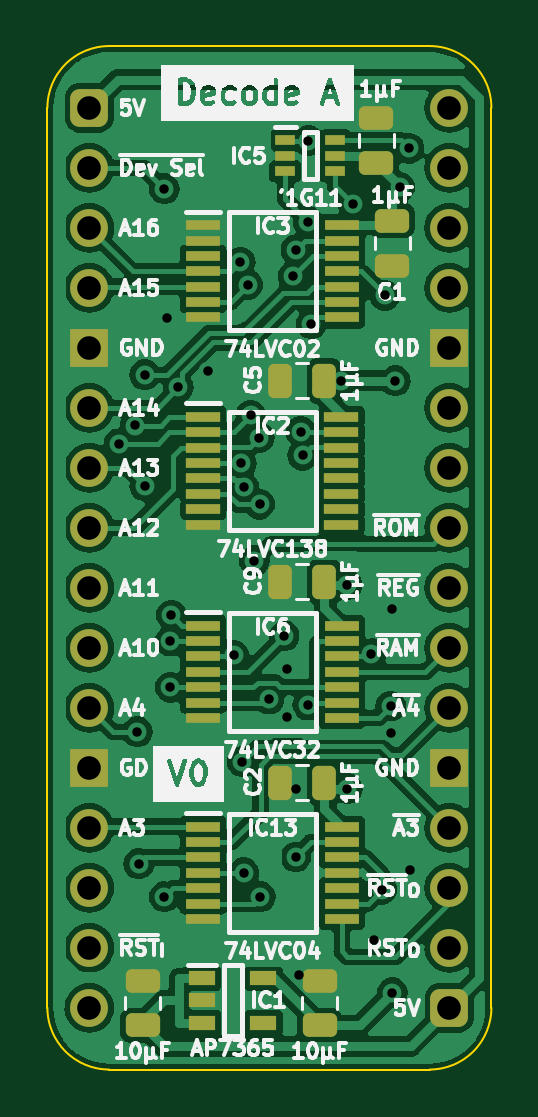
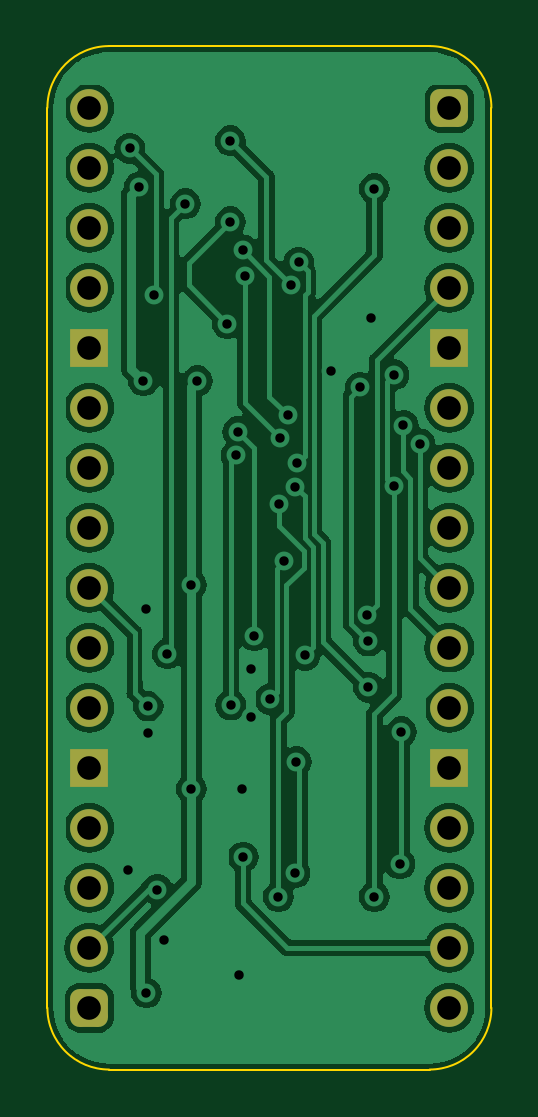
Circuit board: 9 layer files. Board 18.8 x 43.3 mm.
- bottom_copper: Device Decode stage A-B_Cu.gbr (87218 bytes)
- bottom_mask: Device Decode stage A-B_Mask.gbr (2036 bytes)
- bottom_silk: Device Decode stage A-B_Silkscreen.gbr (465 bytes)
- outline: Device Decode stage A-Edge_Cuts.gbr (1008 bytes)
- top_copper: Device Decode stage A-F_Cu.gbr (135359 bytes)
- top_mask: Device Decode stage A-F_Mask.gbr (4735 bytes)
- top_silk: Device Decode stage A-F_Silkscreen.gbr (88658 bytes)
- drill: Device Decode stage A-NPTH.drl (268 bytes)
- drill: Device Decode stage A-PTH.drl (1524 bytes)

=== bottom_copper: Device Decode stage A-B_Cu.gbr (87218 bytes, source omitted) ===
=== bottom_mask: Device Decode stage A-B_Mask.gbr (2036 bytes, source withheld) ===
=== bottom_silk: Device Decode stage A-B_Silkscreen.gbr ===
%TF.GenerationSoftware,KiCad,Pcbnew,7.0.5*%
%TF.CreationDate,2024-01-10T18:41:48+02:00*%
%TF.ProjectId,Device Decode stage A,44657669-6365-4204-9465-636f64652073,rev?*%
%TF.SameCoordinates,Original*%
%TF.FileFunction,Legend,Bot*%
%TF.FilePolarity,Positive*%
%FSLAX46Y46*%
G04 Gerber Fmt 4.6, Leading zero omitted, Abs format (unit mm)*
G04 Created by KiCad (PCBNEW 7.0.5) date 2024-01-10 18:41:48*
%MOMM*%
%LPD*%
G01*
G04 APERTURE LIST*
G04 APERTURE END LIST*
M02*

=== outline: Device Decode stage A-Edge_Cuts.gbr ===
%TF.GenerationSoftware,KiCad,Pcbnew,7.0.5*%
%TF.CreationDate,2024-01-10T18:41:48+02:00*%
%TF.ProjectId,Device Decode stage A,44657669-6365-4204-9465-636f64652073,rev?*%
%TF.SameCoordinates,Original*%
%TF.FileFunction,Profile,NP*%
%FSLAX46Y46*%
G04 Gerber Fmt 4.6, Leading zero omitted, Abs format (unit mm)*
G04 Created by KiCad (PCBNEW 7.0.5) date 2024-01-10 18:41:48*
%MOMM*%
%LPD*%
G01*
G04 APERTURE LIST*
%TA.AperFunction,Profile*%
%ADD10C,0.100000*%
%TD*%
G04 APERTURE END LIST*
D10*
%TO.C,J1*%
X87122000Y-96520000D02*
X87122000Y-58420000D01*
X89735732Y-55806268D02*
X103304267Y-55806267D01*
X103304268Y-99133732D02*
X89735733Y-99133733D01*
X105918000Y-96520000D02*
X105917999Y-58419999D01*
X89735732Y-55806268D02*
G75*
G03*
X87122000Y-58420000I-1J-2613731D01*
G01*
X87122000Y-96520000D02*
G75*
G03*
X89735733Y-99133733I2613727J-6D01*
G01*
X105917993Y-58419999D02*
G75*
G03*
X103304267Y-55806267I-2613733J-1D01*
G01*
X103304268Y-99133730D02*
G75*
G03*
X105918000Y-96520000I2J2613730D01*
G01*
%TD*%
M02*

=== top_copper: Device Decode stage A-F_Cu.gbr (135359 bytes, source omitted) ===
=== top_mask: Device Decode stage A-F_Mask.gbr ===
%TF.GenerationSoftware,KiCad,Pcbnew,7.0.5*%
%TF.CreationDate,2024-01-10T18:41:48+02:00*%
%TF.ProjectId,Device Decode stage A,44657669-6365-4204-9465-636f64652073,rev?*%
%TF.SameCoordinates,Original*%
%TF.FileFunction,Soldermask,Top*%
%TF.FilePolarity,Negative*%
%FSLAX46Y46*%
G04 Gerber Fmt 4.6, Leading zero omitted, Abs format (unit mm)*
G04 Created by KiCad (PCBNEW 7.0.5) date 2024-01-10 18:41:48*
%MOMM*%
%LPD*%
G01*
G04 APERTURE LIST*
G04 Aperture macros list*
%AMRoundRect*
0 Rectangle with rounded corners*
0 $1 Rounding radius*
0 $2 $3 $4 $5 $6 $7 $8 $9 X,Y pos of 4 corners*
0 Add a 4 corners polygon primitive as box body*
4,1,4,$2,$3,$4,$5,$6,$7,$8,$9,$2,$3,0*
0 Add four circle primitives for the rounded corners*
1,1,$1+$1,$2,$3*
1,1,$1+$1,$4,$5*
1,1,$1+$1,$6,$7*
1,1,$1+$1,$8,$9*
0 Add four rect primitives between the rounded corners*
20,1,$1+$1,$2,$3,$4,$5,0*
20,1,$1+$1,$4,$5,$6,$7,0*
20,1,$1+$1,$6,$7,$8,$9,0*
20,1,$1+$1,$8,$9,$2,$3,0*%
G04 Aperture macros list end*
%ADD10R,1.475000X0.450000*%
%ADD11R,1.450000X0.450000*%
%ADD12R,1.150000X0.600000*%
%ADD13RoundRect,0.250000X0.475000X-0.250000X0.475000X0.250000X-0.475000X0.250000X-0.475000X-0.250000X0*%
%ADD14RoundRect,0.400000X-0.400000X-0.400000X0.400000X-0.400000X0.400000X0.400000X-0.400000X0.400000X0*%
%ADD15O,1.600000X1.600000*%
%ADD16R,1.600000X1.600000*%
%ADD17RoundRect,0.250000X0.250000X0.475000X-0.250000X0.475000X-0.250000X-0.475000X0.250000X-0.475000X0*%
%ADD18RoundRect,0.250000X-0.475000X0.250000X-0.475000X-0.250000X0.475000X-0.250000X0.475000X0.250000X0*%
%ADD19R,0.875000X0.450000*%
G04 APERTURE END LIST*
D10*
%TO.C,IC13*%
X93709000Y-88855000D03*
X93709000Y-89505000D03*
X93709000Y-90155000D03*
X93709000Y-90805000D03*
X93709000Y-91455000D03*
X93709000Y-92105000D03*
X93709000Y-92755000D03*
X99585000Y-92755000D03*
X99585000Y-92105000D03*
X99585000Y-91455000D03*
X99585000Y-90805000D03*
X99585000Y-90155000D03*
X99585000Y-89505000D03*
X99585000Y-88855000D03*
%TD*%
%TO.C,IC6*%
X93709000Y-80346000D03*
X93709000Y-80996000D03*
X93709000Y-81646000D03*
X93709000Y-82296000D03*
X93709000Y-82946000D03*
X93709000Y-83596000D03*
X93709000Y-84246000D03*
X99585000Y-84246000D03*
X99585000Y-83596000D03*
X99585000Y-82946000D03*
X99585000Y-82296000D03*
X99585000Y-81646000D03*
X99585000Y-80996000D03*
X99585000Y-80346000D03*
%TD*%
%TO.C,IC3*%
X93709000Y-63389842D03*
X93709000Y-64039842D03*
X93709000Y-64689842D03*
X93709000Y-65339842D03*
X93709000Y-65989842D03*
X93709000Y-66639842D03*
X93709000Y-67289842D03*
X99585000Y-67289842D03*
X99585000Y-66639842D03*
X99585000Y-65989842D03*
X99585000Y-65339842D03*
X99585000Y-64689842D03*
X99585000Y-64039842D03*
X99585000Y-63389842D03*
%TD*%
D11*
%TO.C,IC2*%
X93722000Y-71512000D03*
X93722000Y-72162000D03*
X93722000Y-72812000D03*
X93722000Y-73462000D03*
X93722000Y-74112000D03*
X93722000Y-74762000D03*
X93722000Y-75412000D03*
X93722000Y-76062000D03*
X99572000Y-76062000D03*
X99572000Y-75412000D03*
X99572000Y-74762000D03*
X99572000Y-74112000D03*
X99572000Y-73462000D03*
X99572000Y-72812000D03*
X99572000Y-72162000D03*
X99572000Y-71512000D03*
%TD*%
D12*
%TO.C,IC1*%
X93666000Y-95255012D03*
X93666000Y-96205012D03*
X93666000Y-97155012D03*
X96266000Y-97155012D03*
X96266000Y-95255012D03*
%TD*%
D13*
%TO.C,C10*%
X91156000Y-97266012D03*
X91156000Y-95366012D03*
%TD*%
D14*
%TO.C,J1*%
X88900000Y-58420000D03*
D15*
X88900000Y-60960000D03*
X88900000Y-63500000D03*
X88900000Y-66040000D03*
D16*
X88900000Y-68580000D03*
D15*
X88900000Y-71120000D03*
X88900000Y-73660000D03*
X88900000Y-76200000D03*
X88900000Y-78740000D03*
X88900000Y-81280000D03*
X88900000Y-83820000D03*
D16*
X88900000Y-86360000D03*
D15*
X88900000Y-88900000D03*
X88900000Y-91440000D03*
X88900000Y-93980000D03*
X88900000Y-96520000D03*
D14*
X104140000Y-96520000D03*
D15*
X104140000Y-93980000D03*
X104140000Y-91440000D03*
X104140000Y-88900000D03*
D16*
X104140000Y-86360000D03*
D15*
X104140000Y-83820000D03*
X104140000Y-81280000D03*
X104140000Y-78740000D03*
X104140000Y-76200000D03*
X104140000Y-73660000D03*
X104140000Y-71120000D03*
D16*
X104140000Y-68580000D03*
D15*
X104140000Y-66040000D03*
X104140000Y-63500000D03*
X104140000Y-60960000D03*
X104140000Y-58420000D03*
%TD*%
D17*
%TO.C,C5*%
X98851000Y-69977000D03*
X96951000Y-69977000D03*
%TD*%
%TO.C,C2*%
X98851000Y-86995000D03*
X96951000Y-86995000D03*
%TD*%
D13*
%TO.C,C11*%
X98649000Y-97266012D03*
X98649000Y-95366012D03*
%TD*%
%TO.C,C12*%
X101046000Y-60751000D03*
X101046000Y-58851000D03*
%TD*%
D18*
%TO.C,C1*%
X101727000Y-63201000D03*
X101727000Y-65101000D03*
%TD*%
D17*
%TO.C,C9*%
X98851000Y-78486000D03*
X96951000Y-78486000D03*
%TD*%
D19*
%TO.C,IC5*%
X97190000Y-59802000D03*
X97190000Y-60452000D03*
X97190000Y-61102000D03*
X99314000Y-61102000D03*
X99314000Y-60452000D03*
X99314000Y-59802000D03*
%TD*%
M02*

=== top_silk: Device Decode stage A-F_Silkscreen.gbr (88658 bytes, source omitted) ===
=== drill: Device Decode stage A-NPTH.drl ===
M48
; DRILL file {KiCad 7.0.5} date Wed Jan 10 18:41:52 2024
; FORMAT={-:-/ absolute / inch / decimal}
; #@! TF.CreationDate,2024-01-10T18:41:52+02:00
; #@! TF.GenerationSoftware,Kicad,Pcbnew,7.0.5
; #@! TF.FileFunction,NonPlated,1,2,NPTH
FMAT,2
INCH
%
G90
G05
T0
M30

=== drill: Device Decode stage A-PTH.drl ===
M48
; DRILL file {KiCad 7.0.5} date Wed Jan 10 18:41:52 2024
; FORMAT={-:-/ absolute / inch / decimal}
; #@! TF.CreationDate,2024-01-10T18:41:52+02:00
; #@! TF.GenerationSoftware,Kicad,Pcbnew,7.0.5
; #@! TF.FileFunction,Plated,1,2,PTH
FMAT,2
INCH
; #@! TA.AperFunction,Plated,PTH,ViaDrill
T1C0.0157
; #@! TA.AperFunction,Plated,PTH,ComponentDrill
T2C0.0394
%
G90
G05
T1
X3.5491Y-2.8602
X3.5767Y-2.8295
X3.58Y-3.34
X3.5824Y-3.56
X3.5924Y-2.745
X3.5924Y-2.93
X3.625Y-2.435
X3.625Y-3.615
X3.63Y-2.65
X3.635Y-3.1888
X3.635Y-3.2656
X3.6367Y-3.1454
X3.6482Y-2.7657
X3.6981Y-2.7381
X3.7405Y-3.2124
X3.7512Y-2.5577
X3.7532Y-2.8926
X3.755Y-3.39
X3.7569Y-2.9318
X3.7574Y-3.575
X3.7639Y-2.595
X3.769Y-2.8128
X3.775Y-3.055
X3.7829Y-2.8496
X3.7836Y-2.9607
X3.785Y-3.615
X3.7994Y-3.2857
X3.825Y-3.18
X3.83Y-3.315
X3.83Y-3.235
X3.84Y-2.5803
X3.8439Y-3.5487
X3.8444Y-2.5369
X3.845Y-3.435
X3.85Y-3.745
X3.8524Y-2.84
X3.8554Y-2.8793
X3.8642Y-3.2954
X3.865Y-2.355
X3.865Y-2.49
X3.87Y-2.66
X3.92Y-2.755
X3.93Y-3.095
X3.93Y-3.435
X3.94Y-2.46
X3.97Y-3.21
X3.975Y-3.6874
X3.987Y-3.603
X3.9925Y-2.6125
X4.0019Y-3.2971
X4.0029Y-3.3421
X4.005Y-3.135
X4.005Y-3.775
X4.01Y-2.755
X4.017Y-2.432
X4.0326Y-2.3676
X4.035Y-3.57
T2
X3.5Y-2.3
X3.5Y-2.4
X3.5Y-2.5
X3.5Y-2.6
X3.5Y-2.7
X3.5Y-2.8
X3.5Y-2.9
X3.5Y-3.0
X3.5Y-3.1
X3.5Y-3.2
X3.5Y-3.3
X3.5Y-3.4
X3.5Y-3.5
X3.5Y-3.6
X3.5Y-3.7
X3.5Y-3.8
X4.1Y-2.3
X4.1Y-2.4
X4.1Y-2.5
X4.1Y-2.6
X4.1Y-2.7
X4.1Y-2.8
X4.1Y-2.9
X4.1Y-3.0
X4.1Y-3.1
X4.1Y-3.2
X4.1Y-3.3
X4.1Y-3.4
X4.1Y-3.5
X4.1Y-3.6
X4.1Y-3.7
X4.1Y-3.8
T0
M30
